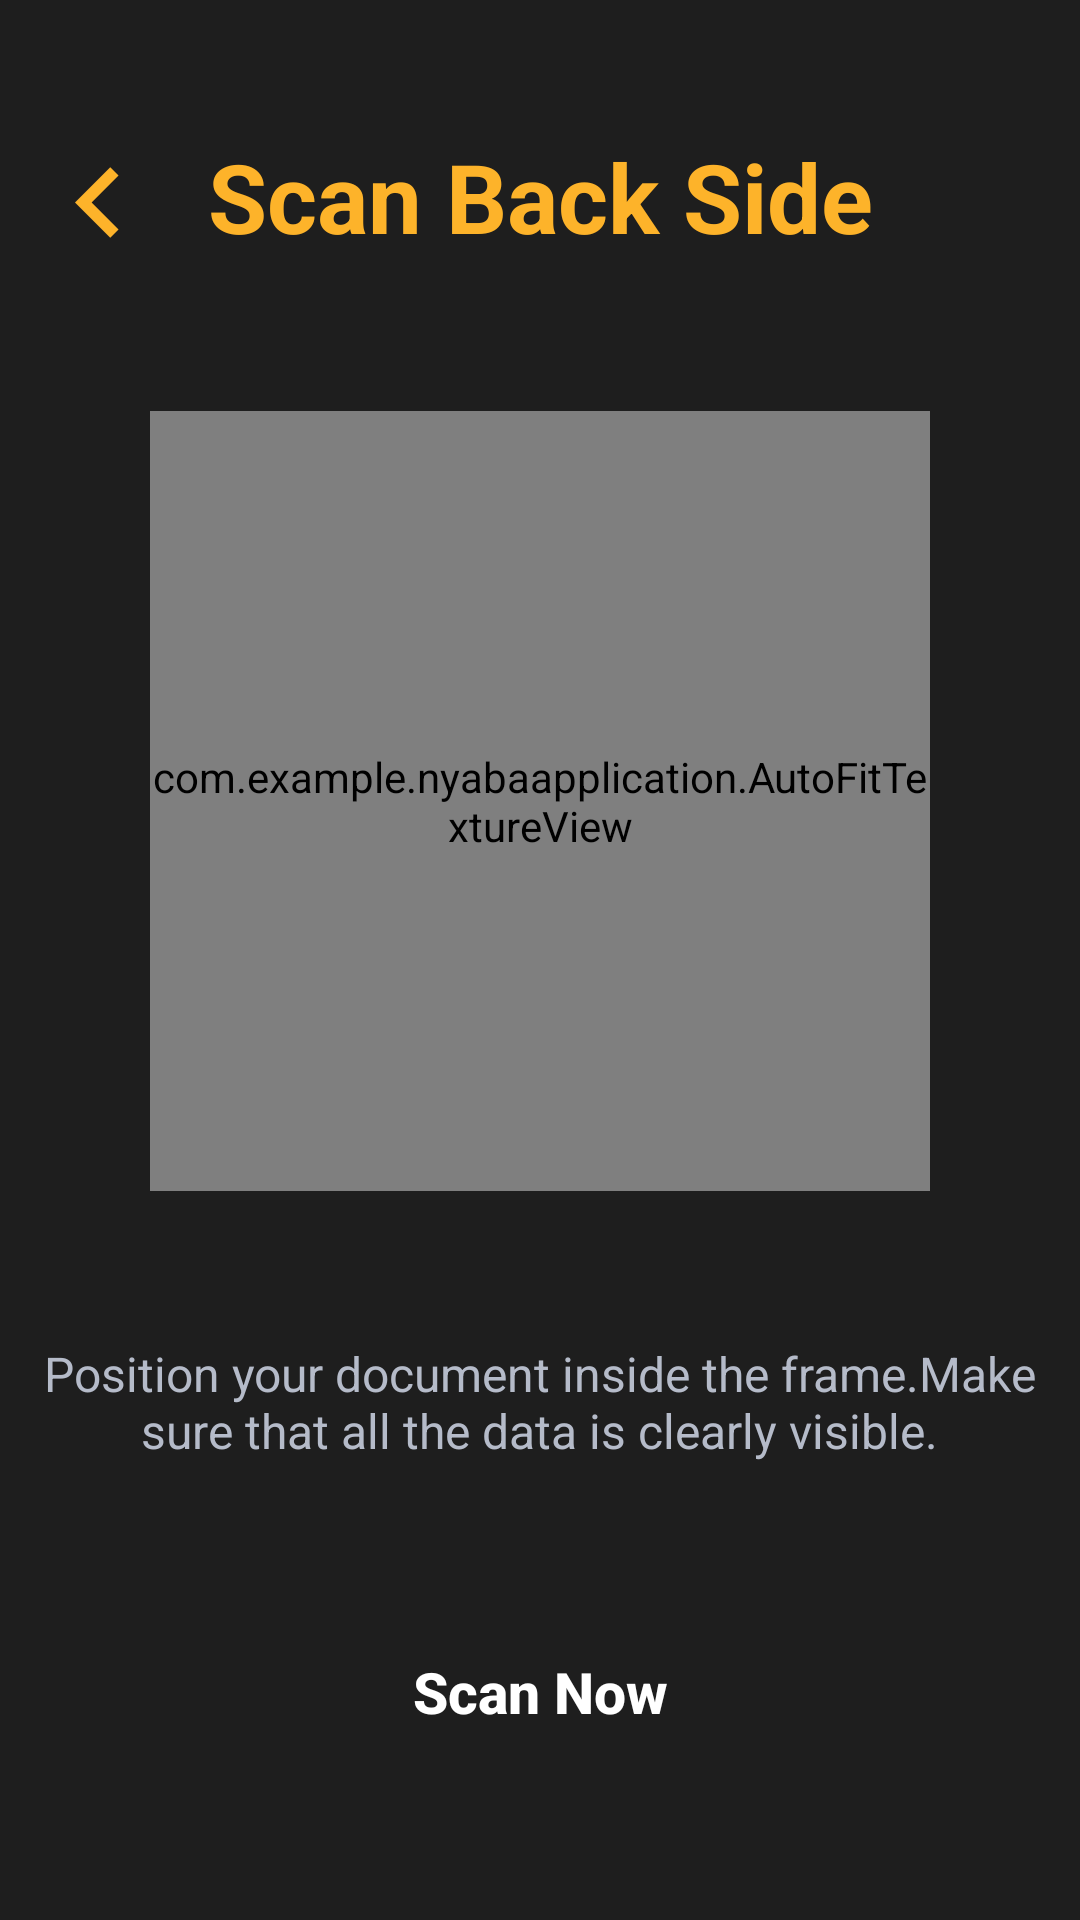

Android layout source for this screen:
<!-- AndroidManifest.xml: application theme Theme.NyabaApplication -->
<!-- res/layout/activity_back_scan.xml -->
<?xml version="1.0" encoding="utf-8"?>
<androidx.constraintlayout.widget.ConstraintLayout xmlns:android="http://schemas.android.com/apk/res/android"
    xmlns:app="http://schemas.android.com/apk/res-auto"
    xmlns:tools="http://schemas.android.com/tools"
    android:layout_width="match_parent"
    android:layout_height="match_parent"
    android:background="@color/primary_gray"
    tools:context=".Front_Scan">

    <ImageView
        android:id="@+id/imageView_back_arrow_"
        android:layout_width="50dp"
        android:layout_height="47dp"
        android:layout_gravity="center_horizontal"
        android:onClick="arrow"
        app:layout_constraintBottom_toBottomOf="@+id/textView9"
        app:layout_constraintEnd_toStartOf="@+id/textView9"
        app:layout_constraintHorizontal_bias="0.393"
        app:layout_constraintStart_toStartOf="parent"
        app:layout_constraintTop_toTopOf="@+id/textView9"
        app:layout_constraintVertical_bias="0.0"
        app:srcCompat="@drawable/ic_arrow_left_24" />

    <TextView
        android:id="@+id/textView9"
        android:layout_width="wrap_content"
        android:layout_height="wrap_content"
        android:layout_marginTop="44dp"
        android:text="Scan Back Side"
        android:textColor="@color/yellow"
        android:textSize="32sp"
        android:textStyle="bold"
        app:layout_constraintEnd_toEndOf="parent"
        app:layout_constraintStart_toStartOf="parent"
        app:layout_constraintTop_toTopOf="parent" />

    <android.widget.Button

    android:id="@+id/scan"
        android:layout_width="200dp"
        android:layout_height="wrap_content"
        android:background="@drawable/button_style_ylo"
        android:text="Scan Now"
        android:textAllCaps="false"
        android:textColor="@color/white"
        android:textSize="19sp"
        android:textStyle="bold"
        android:onClick="scan"
        app:layout_constraintBottom_toBottomOf="parent"
        app:layout_constraintEnd_toEndOf="parent"
        app:layout_constraintStart_toStartOf="parent"
        app:layout_constraintTop_toBottomOf="@+id/textView11" />



    <TextView
        android:id="@+id/textView11"
        android:layout_width="332dp"
        android:layout_height="wrap_content"
        android:layout_marginTop="360dp"
        android:text="Position your document inside the frame.Make sure that all the data is clearly visible."
        android:textAlignment="center"
        android:textColor="@color/gray"
        android:textSize="16sp"
        app:layout_constraintEnd_toEndOf="parent"
        app:layout_constraintHorizontal_bias="0.493"
        app:layout_constraintStart_toStartOf="parent"
        app:layout_constraintTop_toBottomOf="@+id/textView9" />

    <FrameLayout
        android:layout_width="0dp"
        android:layout_height="0dp"
        android:layout_marginStart="50dp"
        android:layout_marginTop="50dp"
        android:layout_marginEnd="50dp"
        android:layout_marginBottom="50dp"
        android:background="@drawable/yellow_stoke_button"
        app:layout_constraintBottom_toTopOf="@+id/textView11"
        app:layout_constraintEnd_toEndOf="parent"
        app:layout_constraintStart_toStartOf="parent"
        app:layout_constraintTop_toBottomOf="@+id/textView9">

        <com.example.nyabaapplication.AutoFitTextureView
            android:id="@+id/view_finder"
            android:layout_width="match_parent"
            android:layout_height="match_parent" />
    </FrameLayout>

</androidx.constraintlayout.widget.ConstraintLayout>
<!-- resources referenced by this layout -->
<resources>
  <color name="gray">#B5BBC9</color>
  <color name="primary_gray">#1e1e1e</color>
  <color name="white">#FFFFFFFF</color>
  <color name="yellow">#FDB32A</color>
  <!-- drawable ic_arrow_left_24 (drawable) -->
  <vector android:height="50dp" android:tint="#FDB32A"
      android:viewportHeight="24" android:viewportWidth="24"
      android:width="50dp" xmlns:android="http://schemas.android.com/apk/res/android">
      <path android:fillColor="@android:color/white" android:pathData="M15.41,16.59L10.83,12l4.58,-4.59L14,6l-6,6 6,6 1.41,-1.41z"/>
  </vector>
  <!-- drawable yellow_stoke_button (drawable) -->
  <?xml version="1.0" encoding="utf-8"?>
  <shape xmlns:android="http://schemas.android.com/apk/res/android"
      android:shape="rectangle">
      <solid android:background="@color/dark_gray" />
      <stroke android:width="10px" android:color="@color/yellow" />
      <corners android:radius="50dp"
         />
  </shape>
  <style name="Theme.NyabaApplication" parent="Theme.MaterialComponents.NoActionBar">
          
          <item name="colorPrimary">@color/yellow</item>
          <item name="colorPrimaryVariant">@color/purple_700</item>
          <item name="colorOnPrimary">@color/black</item>
          <item name="colorAccent">@color/black</item>
          
          <item name="colorSecondary">@color/teal_200</item>
          <item name="colorSecondaryVariant">@color/teal_700</item>
          <item name="colorOnSecondary">@color/black</item>
          
          <item name="android:statusBarColor" tools:targetApi="l">?attr/colorOnSecondary</item>
          
      </style>
  <color name="dark_gray">#3D4C63</color>
  <color name="purple_700">#FF3700B3</color>
  <color name="black">#FF000000</color>
  <color name="teal_200">#FF03DAC5</color>
  <color name="teal_700">#FF018786</color>
</resources>
